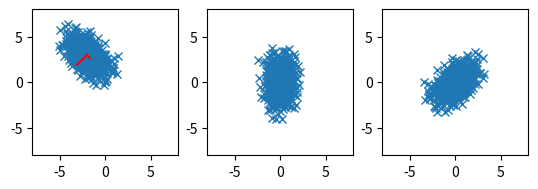

Recreate this plot in Python.
# scatter correlated 2d point cloud

import numpy as np
import matplotlib.pyplot as plt

# generate correlated 2d point cloud
mean = [-2, 3]
cov = [[1, -0.5], [-0.5, 1]]
x, y = np.random.multivariate_normal(mean, cov, 1000).T

# get covariance matrix
cov = np.cov(x, y)
print(cov)

# get eigenvalues and eigenvectors
eig_val, eig_vec = np.linalg.eig(cov)

# transform data to eigenspace
data1 = np.array([x, y])
print(data1)
# subtract mean
data1[0] -= mean[0]
data1[1] -= mean[1]
# data = np.dot(eig_vec, data)

# multiply data with transposed eigenvectors
data1 = np.dot(eig_vec.T, data1)

# swap the two eigenvectors
eig_vec[:, [0, 1]] = eig_vec[:, [1, 0]]

# put basis vectors to new eigenvectors
data2 = np.dot(eig_vec.T, data1)


# create multiple plots
fig, ax = plt.subplots(1, 3)

# plot eigenvectors starting from mean
# plot
ax[0].plot(x, y, "x")
ax[0].plot([mean[0], mean[0] + eig_vec[0, 0] * eig_val[0]], [mean[1], mean[1] + eig_vec[1, 0] * eig_val[0]], color="red")
ax[0].plot([mean[0], mean[0] + eig_vec[0, 1] * eig_val[1]], [mean[1], mean[1] + eig_vec[1, 1] * eig_val[1]], color="red")

# plot transformed data
ax[1].plot(data1[0], data1[1], "x")

ax[2].plot(data2[0], data2[1], "x")


# put axis on equal scale
ax[0].set_aspect("equal", adjustable="box")
ax[1].set_aspect("equal", adjustable="box")
ax[2].set_aspect("equal", adjustable="box")

# set limits
ax[0].set_xlim(-8, 8)
ax[0].set_ylim(-8, 8)
ax[1].set_xlim(-8, 8)
ax[1].set_ylim(-8, 8)
ax[2].set_xlim(-8, 8)
ax[2].set_ylim(-8, 8)

plt.show()
